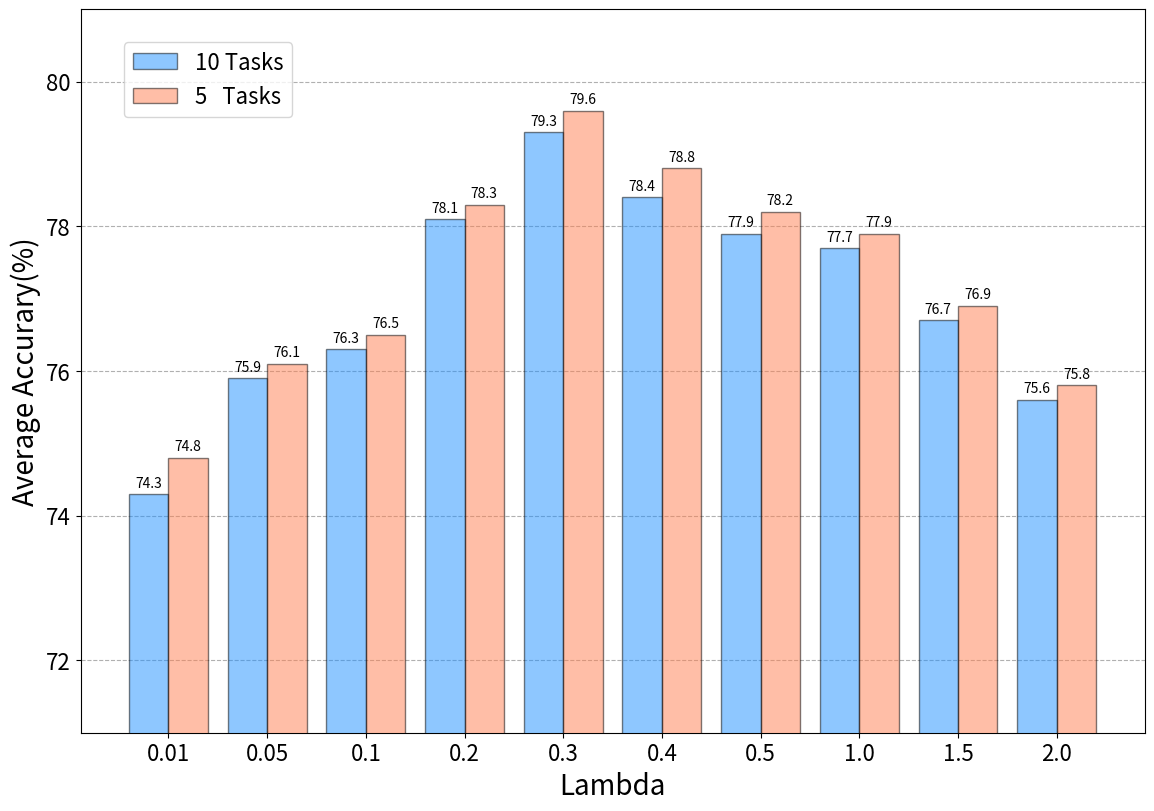

Write Python code to recreate this figure.
import matplotlib.pyplot as plt
import numpy as np

lambdas = ['0.01', '0.05', '0.1', '0.2', '0.3', '0.4', '0.5', '1.0', '1.5', '2.0']
acc_5tasks = [74.8, 76.1, 76.5, 78.3, 79.6, 78.8, 78.2, 77.9, 76.9, 75.8]
acc_10tasks = [74.3, 75.9, 76.3, 78.1, 79.3, 78.4, 77.9, 77.7, 76.7, 75.6]

fig, axs = plt.subplots(1, 1, figsize=(4 * 2 / 0.7, 4 * 2), layout='constrained')

x = np.arange(len(acc_5tasks))  # the label locations
width = 0.4

bar_width = 0.4

axs.grid(axis='y', linestyle='--', zorder=0)
offset = width * 0
rects1 = axs.bar(x + offset, acc_10tasks, width=bar_width, label='10 Tasks', edgecolor='black',alpha=0.5 ,color='dodgerblue',
                 linewidth=1., zorder=3)
offset=width*1
rects2 = axs.bar(x + offset, acc_5tasks, width=bar_width, label='5   Tasks', edgecolor='black',alpha=0.5, color='coral',
                 linewidth=1., zorder=3)
axs.bar_label(rects1, padding=3)
axs.bar_label(rects2, padding=3)
axs.legend(loc='upper left', ncols=1,bbox_to_anchor=(0.03, 0.97),fontsize=16)

axs.set_xticks(x + 0.2, lambdas)
axs.set_xlabel('Lambda', fontsize=20)
axs.set_ylabel('Average Accurary(%)', fontsize=20)
axs.set_ylim([71, 81])
# axs.set_title('CIFAR-100',fontsize=16,loc='left')


plt.setp(axs.get_xticklabels(), fontsize=16)
plt.setp(axs.get_yticklabels(), fontsize=16)

plt.show()
fig.savefig('IPC-Lambda.pdf')
